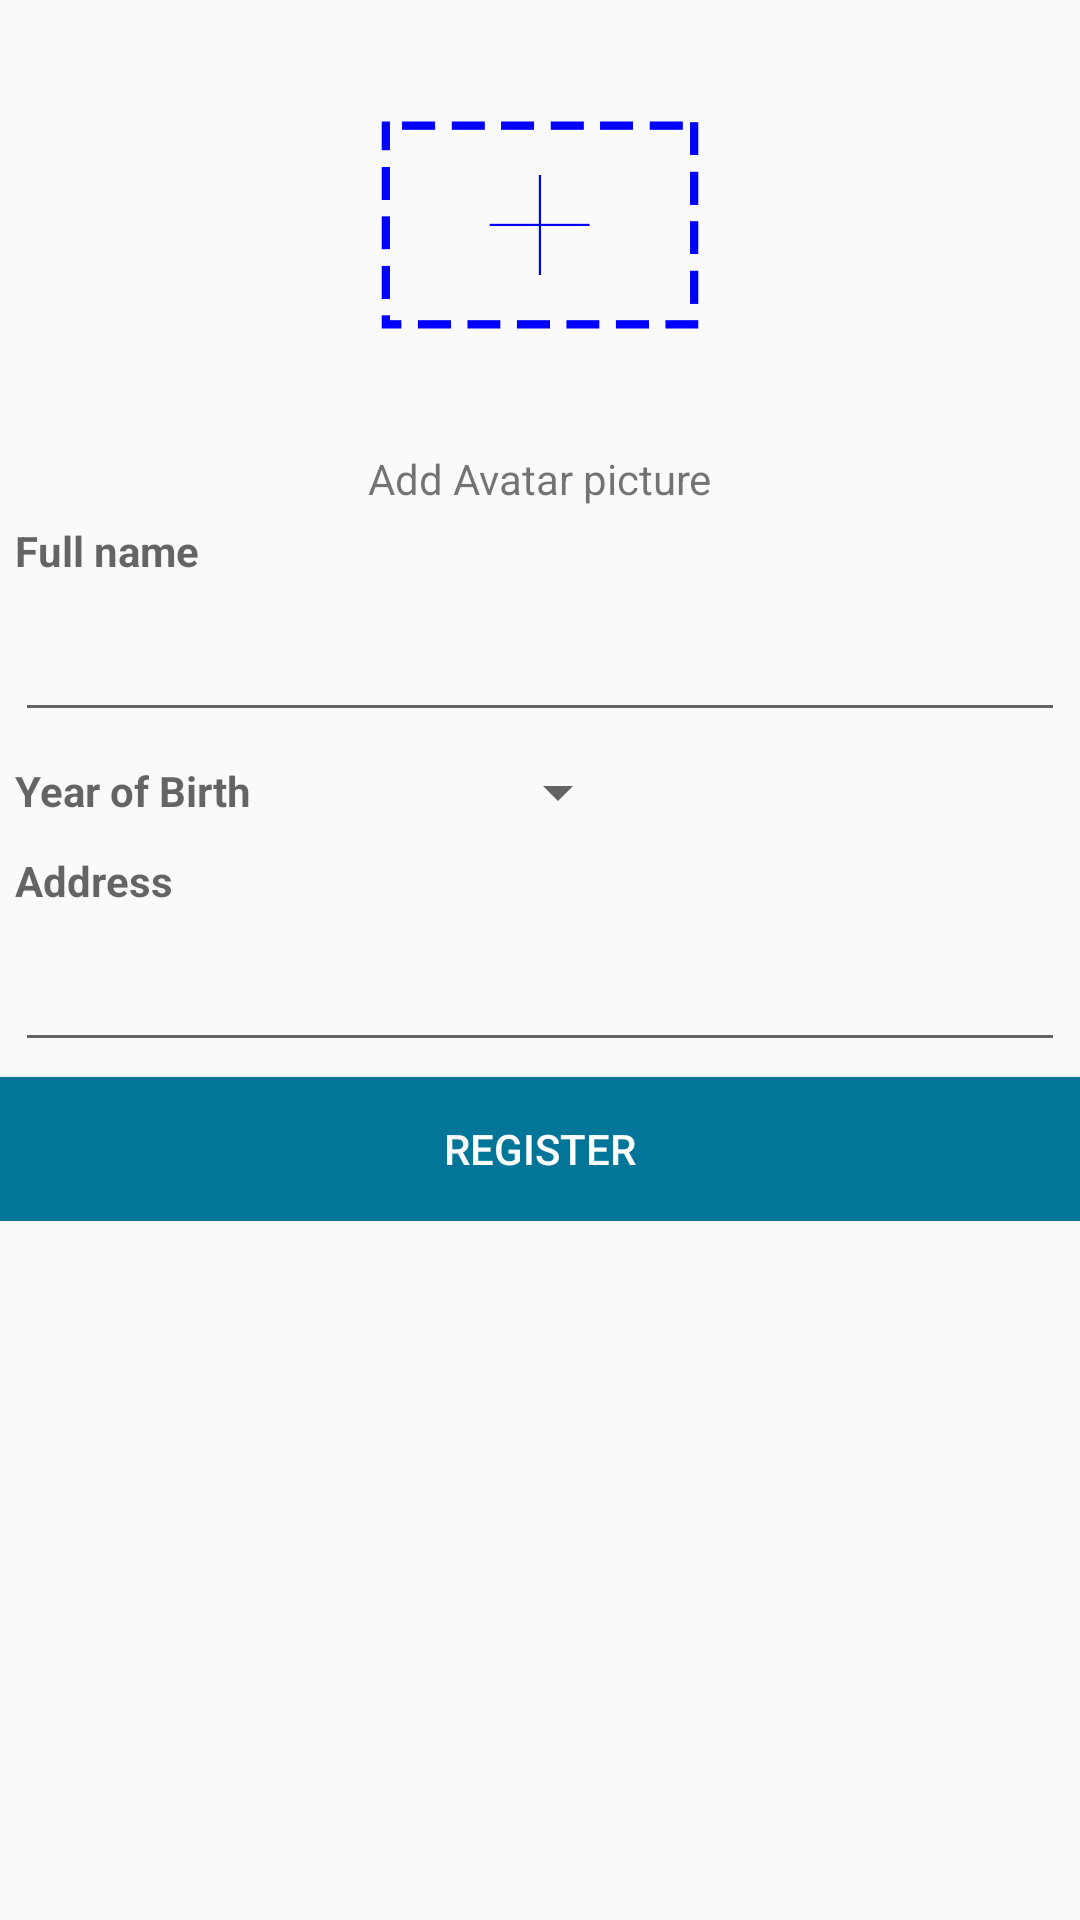

Produce the Android XML layout that renders to this screen, including the resource entries it uses.
<!-- AndroidManifest.xml: application theme AppTheme -->
<!-- res/layout/fragment_benh_nhan.xml -->
<?xml version="1.0" encoding="utf-8"?>
<ScrollView xmlns:android="http://schemas.android.com/apk/res/android"
    android:layout_width="match_parent"
    android:layout_height="match_parent"
    android:orientation="vertical">


    <LinearLayout
        android:layout_width="match_parent"
        android:layout_height="wrap_content"
        android:orientation="vertical">

        <ImageView
            android:layout_gravity="center_horizontal"
            android:id="@+id/ImgAvaE"
            android:background="@drawable/add_picture"
            android:layout_width="150dp"
            android:layout_height="150dp" />


        <TextView
            android:layout_gravity="center_horizontal"
            android:layout_width="wrap_content"
            android:layout_height="wrap_content"
            android:text="@string/Add_Avatar_picture" />


        <TextView
            android:layout_width="match_parent"
            android:layout_height="20dp"
            android:layout_margin="5dp"
            android:hint="@string/Full_name"
            android:textStyle="bold" />

        <EditText
            android:id="@+id/HoTenE"
            android:layout_width="match_parent"
            android:layout_height="40dp"
            android:layout_margin="5dp" />

        <LinearLayout
            android:layout_width="wrap_content"
            android:layout_height="wrap_content"
            android:layout_margin="5dp"
            android:orientation="horizontal">

            <TextView
                android:layout_width="100dp"
                android:layout_height="20dp"
                android:hint="@string/Year_of_Birth"
                android:textStyle="bold" />

            <Spinner
                android:id="@+id/spNamSinhBenhNhan"
                android:layout_marginLeft="5dp"
                android:layout_width="100dp"
                android:layout_height="20dp"/>

        </LinearLayout>

        <TextView
            android:layout_width="match_parent"
            android:layout_height="20dp"
            android:layout_margin="5dp"
            android:hint="@string/Address"
            android:textStyle="bold" />

        <EditText
            android:id="@+id/DiaChiE"
            android:layout_width="match_parent"
            android:layout_height="40dp"
            android:layout_margin="5dp" />

        <Button
            android:id="@+id/Submit"
            android:layout_width="match_parent"
            android:layout_height="wrap_content"
            android:background="#027598"
            android:textColor="@color/white"
            android:text="@string/Register"
            />

    </LinearLayout>

</ScrollView>
<!-- resources referenced by this layout -->
<resources>
  <color name="white">#FFFFFF</color>
  <!-- drawable add_picture: png bitmap (drawable, 22300 bytes) -->
  <string name="Add_Avatar_picture">Add Avatar picture</string>
  <string name="Address">Address</string>
  <string name="Full_name">Full name</string>
  <string name="Register">Register</string>
  <string name="Year_of_Birth">Year of Birth</string>
  <style name="AppTheme" parent="Theme.AppCompat.Light.NoActionBar">
          
          <item name="colorPrimary">@color/colorPrimary</item>
          <item name="colorPrimaryDark">@color/colorPrimaryDark</item>
          <item name="colorAccent">@color/colorAccent</item>
      </style>
  <color name="colorPrimary">#009ac1</color>
  <color name="colorPrimaryDark">#007497</color>
  <color name="colorAccent">#ffc400</color>
</resources>
